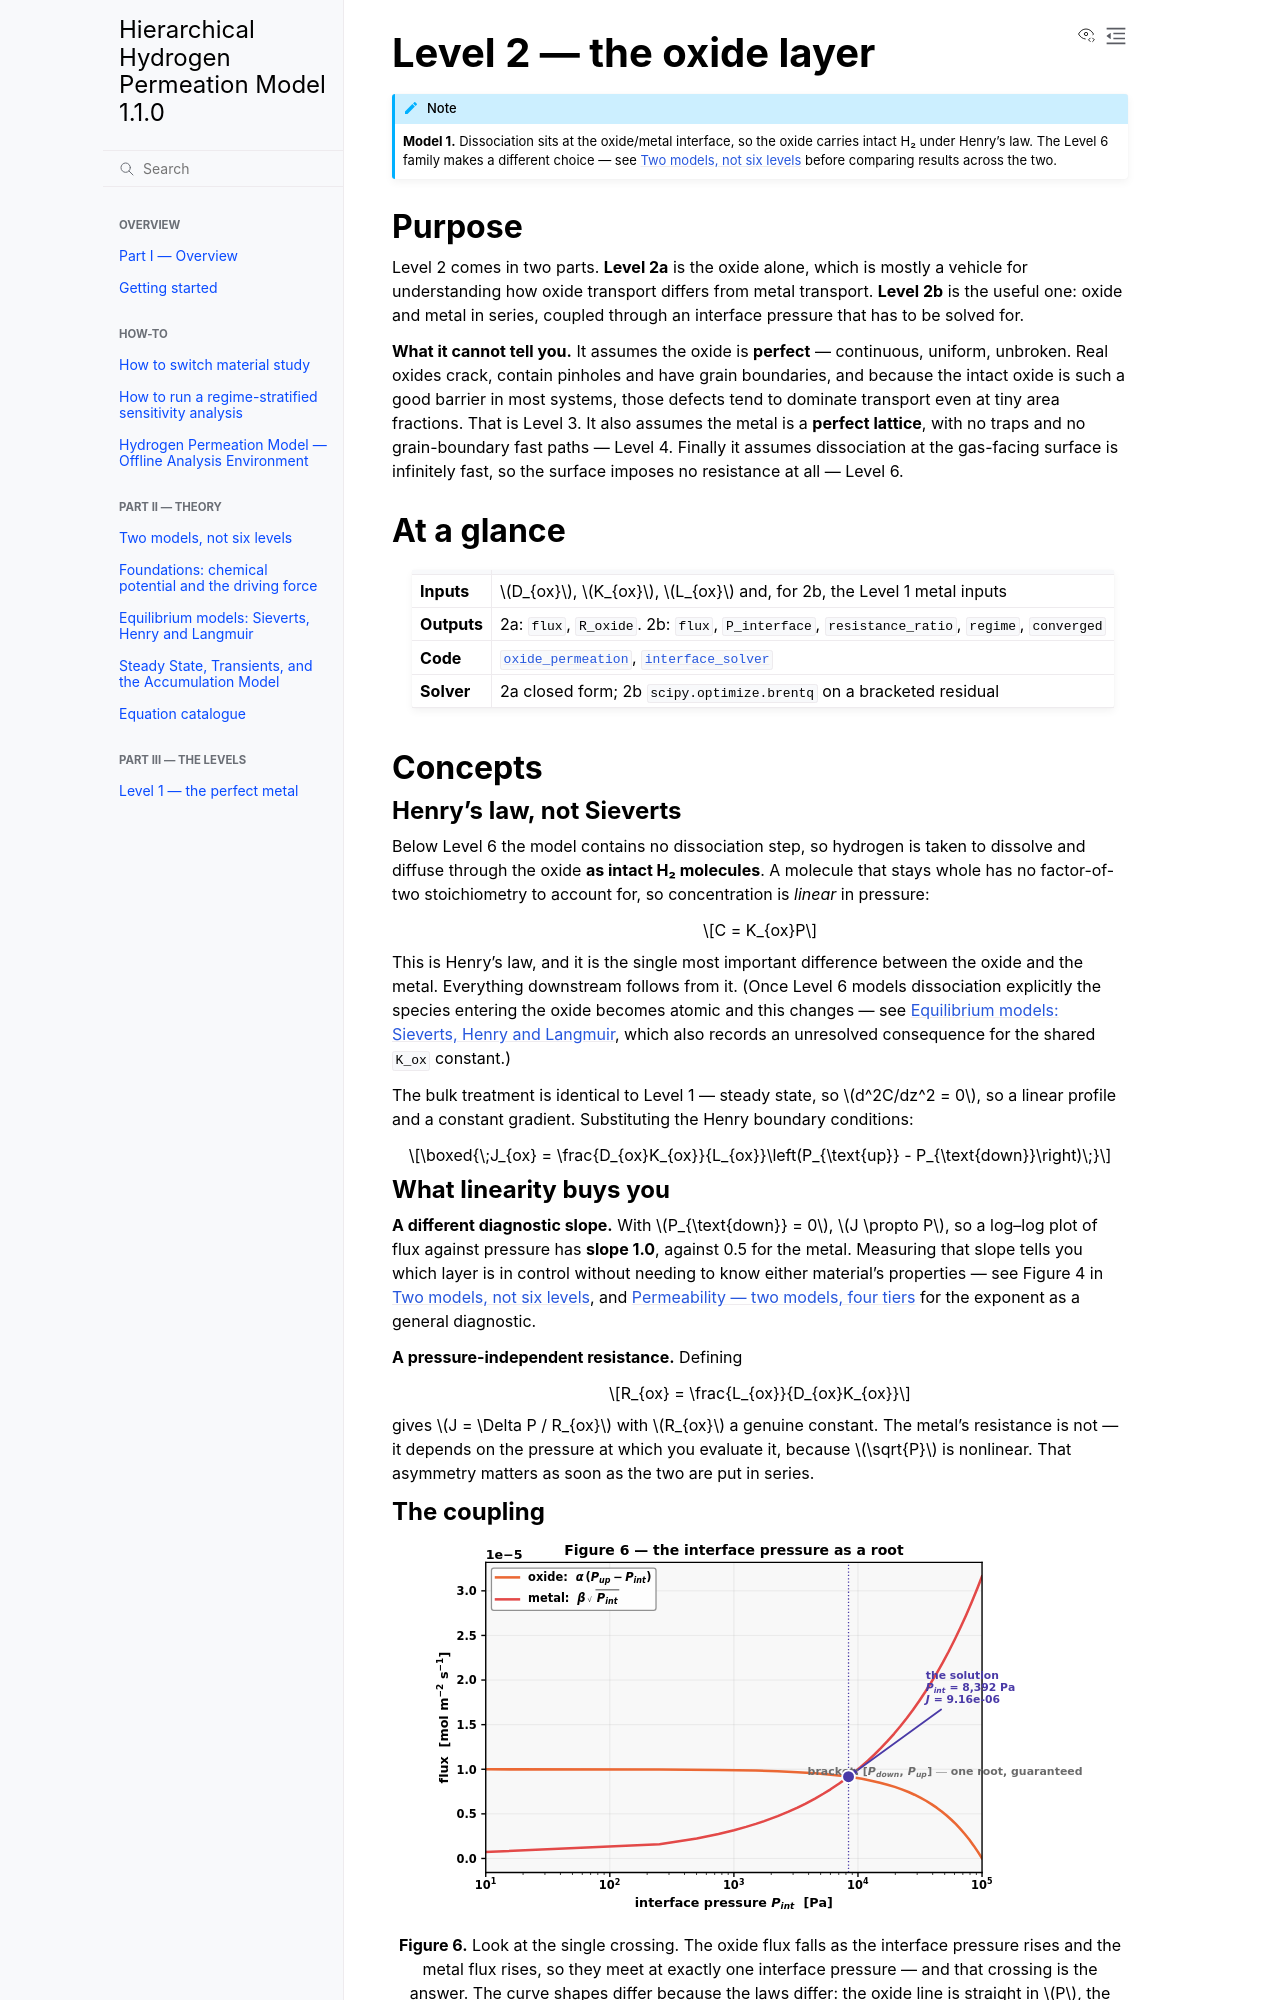

repository: Azeezakinyemi999/Continuum_H_permeation · page: theory/level2-oxide.html · generator: sphinx

# Level 2 — the oxide layer

```{note}
**Model 1.** Dissociation sits at the oxide/metal interface, so the oxide carries
intact H₂ under Henry's law. The Level 6 family makes a different choice — see
{doc}`two-models` before comparing results across the two.
```

Level 2 comes in two parts. **Level 2a** is the oxide alone, which is mostly a
vehicle for understanding how oxide transport differs from metal transport.
**Level 2b** is the useful one: oxide and metal in series, coupled through an
interface pressure that has to be solved for.

## Level 2a — the perfect oxide

### Henry's law, not Sieverts

Below Level 6 the model contains no dissociation step, so hydrogen is taken to
dissolve and diffuse through the oxide **as intact H₂ molecules**. A molecule
that stays whole has no factor-of-two stoichiometry to account for, so
concentration is *linear* in pressure:

$$C = K_{ox}P$$

This is Henry's law, and it is the single most important difference between the
oxide and the metal. Everything downstream follows from it. (Once Level 6 models
dissociation explicitly the species entering the oxide becomes atomic and this
changes — see {doc}`equilibrium-models`, which also records an unresolved
consequence for the shared `K_ox` constant.)

The bulk treatment is identical to Level 1 — steady state, so $d^2C/dz^2 = 0$, so
a linear profile and a constant gradient. Substituting the Henry boundary
conditions:

$$\boxed{\;J_{ox} = \frac{D_{ox}K_{ox}}{L_{ox}}\left(P_{\text{up}} - P_{\text{down}}\right)\;}$$

### What linearity buys you

**A different diagnostic slope.** With $P_{\text{down}} = 0$, $J \propto P$, so a
log–log plot of flux against pressure has **slope 1.0**, against 0.5 for the
metal. Measuring that slope tells you which layer is in control without needing
to know either material's properties.

**A pressure-independent resistance.** Defining

$$R_{ox} = \frac{L_{ox}}{D_{ox}K_{ox}}$$

gives $J = \Delta P / R_{ox}$ with $R_{ox}$ a genuine constant. The metal's
resistance is not — it depends on the pressure at which you evaluate it, because
$\sqrt{P}$ is nonlinear. That asymmetry matters as soon as the two are put in
series.
